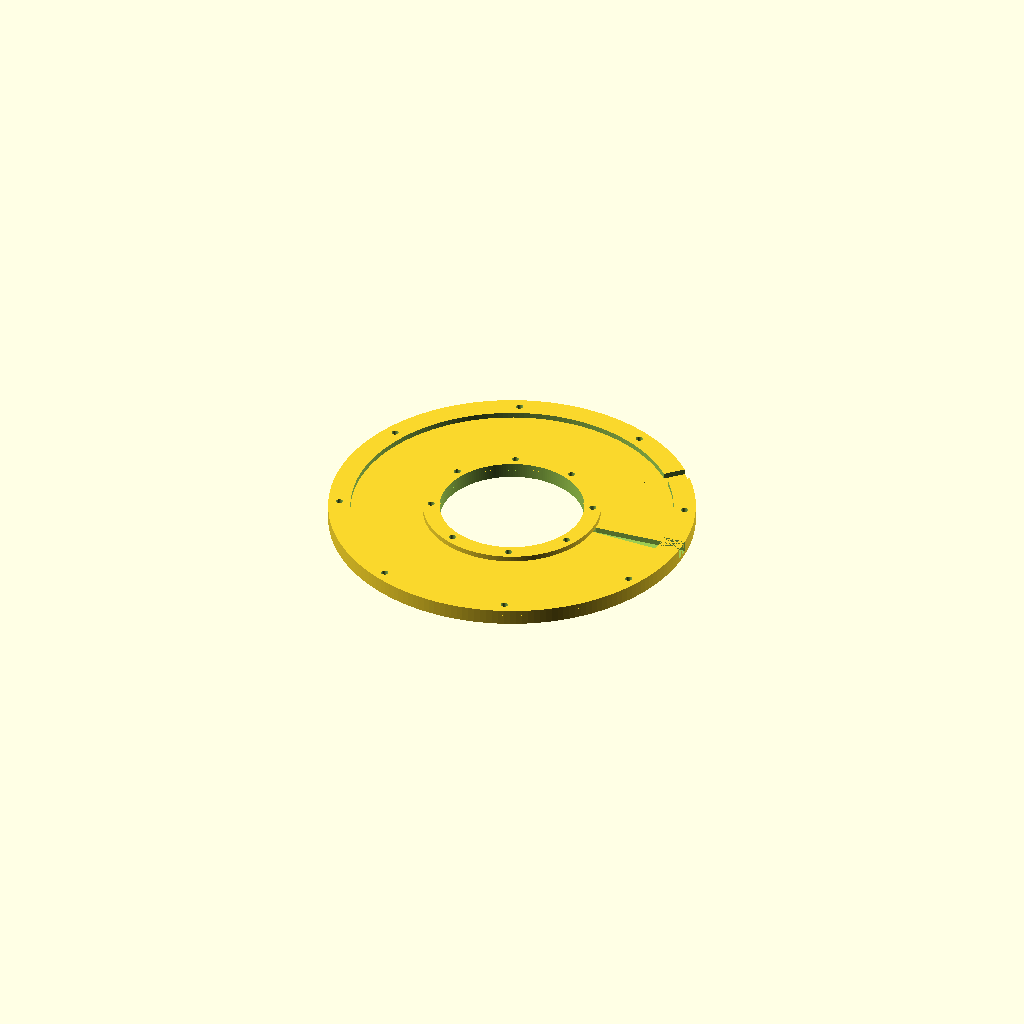
Cell 1: rendered with the file's own defaults.
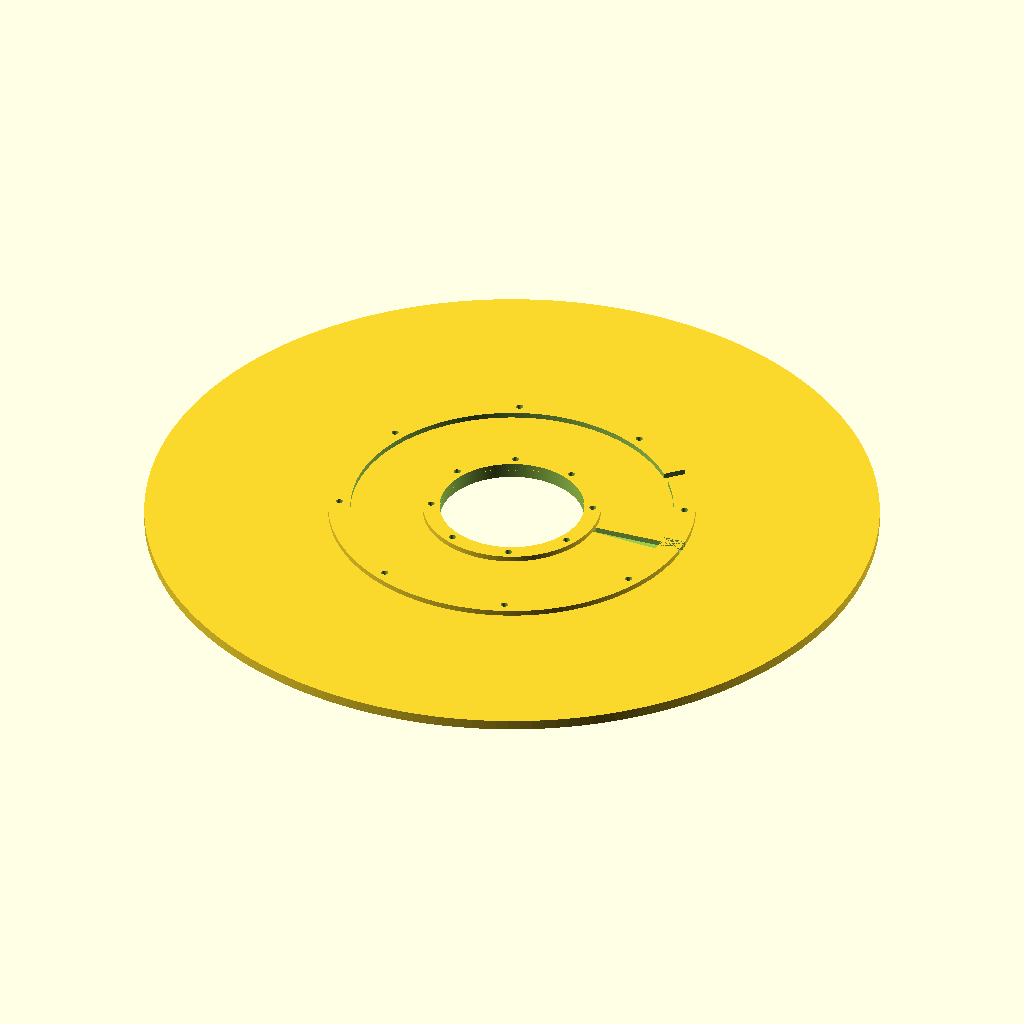
Cell 2: the same model with base_od = 330.
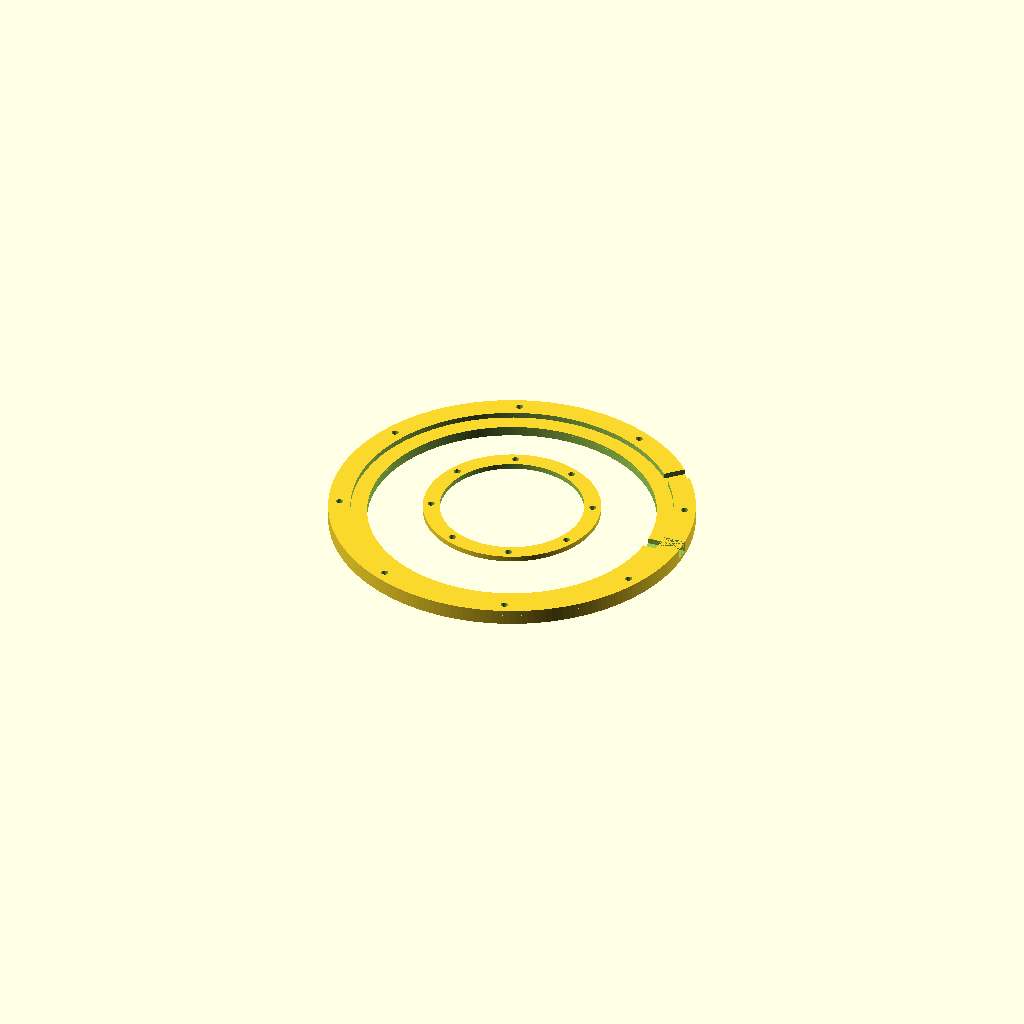
Cell 3 — base_id set to 130, the other parameters unchanged.
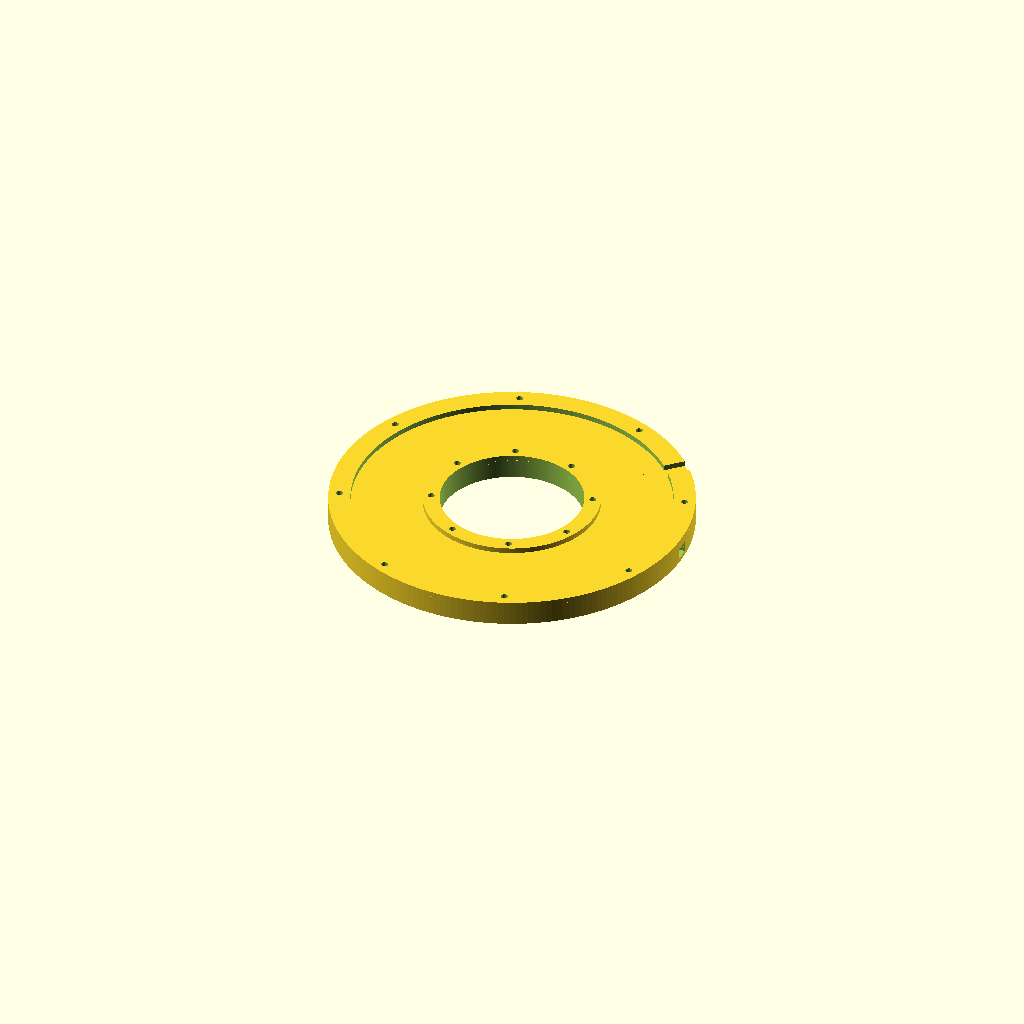
Cell 4: the same model with base_t = 9.
One fixed orthographic camera (rotation 55°, 0°, 25°; colour scheme Cornfield) for every cell.
Source of the model, models/flange_disc/flange_disc.scad:
// POV 3D flanged annular disc — parametric

base_od         = 165;
base_id         = 65;
base_t          = 4.5;  // 底盘厚度 5→4.5

inner_boss_od   = 80;
inner_boss_id   = 65;
outer_boss_od   = 165;
outer_boss_id   = 145;
boss_t          = 2.5;  // 凸台高度 2→2.5

m3_diam         = 3.2;
n_holes         = 8;
hole_rotation = -22.5;  // 16 通孔顺时针旋转 20° (CW 为负角)
m42_diam        = 4.2;  // 沉孔直径
m42_depth       = 4;    // 沉孔深度 (从底部 z=0 向上)

outer_cutout_a_s = 40;
outer_cutout_a_e = 45;

slot_r_in   = 40;
slot_r_out  = 82.5;
slot_z_bot  = 2;
slot_z_top  = 7;
slot_a_s    = 0;
slot_a_e = 5;

// derived
inner_hole_r = (inner_boss_id/2 + inner_boss_od/2) / 2;   // 36.25
outer_hole_r = (outer_boss_id/2 + outer_boss_od/2) / 2;   // 77.5
total_h      = base_t + boss_t;                            // 7
cutout_r     = outer_boss_od/2 + 2;

module annular_wedge(r_in, r_out, a_s, a_e, seg = 24) {
    polygon(concat(
        [for (i = [0:seg])
            let (a = a_s + i*(a_e - a_s)/seg)
            [r_out*cos(a), r_out*sin(a)]],
        [for (i = [0:seg])
            let (a = a_e - i*(a_e - a_s)/seg)
            [r_in*cos(a), r_in*sin(a)]]
    ));
}

module pie_wedge(r, a_s, a_e, seg = 24) {
    polygon(concat(
        [[0, 0]],
        [for (i = [0:seg])
            let (a = a_s + i*(a_e - a_s)/seg)
            [r*cos(a), r*sin(a)]]
    ));
}

module flange_disc() {
    difference() {
        union() {
            // ----- base disc with central bore (no cutout) -----
            difference() {
                cylinder(h = base_t, d = base_od, $fn = 192);
                translate([0, 0, -1])
                    cylinder(h = base_t + 2, d = base_id, $fn = 192);
            }
            // ----- inner boss ring (Z = base_t .. total_h) -----
            translate([0, 0, base_t]) difference() {
                cylinder(h = boss_t, d = inner_boss_od, $fn = 192);
                translate([0, 0, -1])
                    cylinder(h = boss_t + 2, d = inner_boss_id, $fn = 192);
            }
            // ----- outer boss ring with 40°-50° cutout (Z = base_t .. total_h) -----
            translate([0, 0, base_t]) difference() {
                difference() {
                    cylinder(h = boss_t, d = outer_boss_od, $fn = 192);
                    translate([0, 0, -1])
                        cylinder(h = boss_t + 2, d = outer_boss_id, $fn = 192);
                }
                // outer boss cutout 40°-50°
                translate([0, 0, -0.1])
                    linear_extrude(height = boss_t + 0.2)
                        pie_wedge(cutout_r, outer_cutout_a_s, outer_cutout_a_e);
            }
        }
        // ----- slot wedge: cuts base + outer boss in 0°-10°, R=40..82.5, Z=3..7 -----
        translate([0, 0, slot_z_bot])
            linear_extrude(height = slot_z_top - slot_z_bot)
                annular_wedge(slot_r_in, slot_r_out, slot_a_s, slot_a_e);

        // ----- 8 × M3 inner holes (through 7mm), 顺时针 20° -----
        for (k = [0 : n_holes - 1]) {
            a = k * 360 / n_holes + hole_rotation;
            translate([inner_hole_r*cos(a), inner_hole_r*sin(a), -1])
                cylinder(h = total_h + 2, d = m3_diam, $fn = 32);
        }
        // ----- 8 × M3 outer holes (through 7mm), 顺时针 20° -----
        for (k = [0 : n_holes - 1]) {
            a = k * 360 / n_holes + hole_rotation;
            translate([outer_hole_r*cos(a), outer_hole_r*sin(a), -1])
                cylinder(h = total_h + 2, d = m3_diam, $fn = 32);
        }
        // ----- 8 × M4.2 沉孔 内圈孔位 (从底部 z=0 向上 4mm) -----
        for (k = [0 : n_holes - 1]) {
            a = k * 360 / n_holes + hole_rotation;
            translate([inner_hole_r*cos(a), inner_hole_r*sin(a), -0.1])
                cylinder(h = m42_depth + 0.1, d = m42_diam, $fn = 32);
        }
        // ----- 8 × M4.2 沉孔 外圈孔位 (从底部 z=0 向上 4mm) -----
        for (k = [0 : n_holes - 1]) {
            a = k * 360 / n_holes + hole_rotation;
            translate([outer_hole_r*cos(a), outer_hole_r*sin(a), -0.1])
                cylinder(h = m42_depth + 0.1, d = m42_diam, $fn = 32);
        }
    }
}

flange_disc();
Parameter table extracted from the source (name, type, default, range or options):
base_od: number, default 165
base_id: number, default 65
base_t: number, default 4.5
inner_boss_od: number, default 80
inner_boss_id: number, default 65
outer_boss_od: number, default 165
outer_boss_id: number, default 145
boss_t: number, default 2.5
m3_diam: number, default 3.2
n_holes: number, default 8
hole_rotation: number, default -22.5
m42_diam: number, default 4.2
m42_depth: number, default 4
outer_cutout_a_s: number, default 40
outer_cutout_a_e: number, default 45
slot_r_in: number, default 40
slot_r_out: number, default 82.5
slot_z_bot: number, default 2
slot_z_top: number, default 7
slot_a_s: number, default 0
slot_a_e: number, default 5
